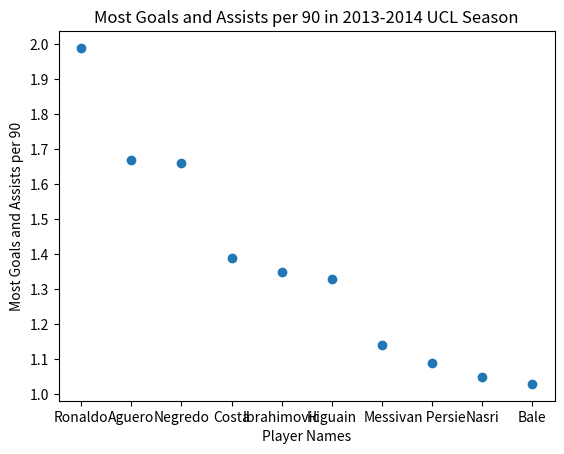

This chart was generated by the following Python code:
import matplotlib.pyplot as plt

def create_scatter_plot(x_values, y_values, x_label, y_label, title, number_of_ticks):


    plt.scatter(x_values, y_values, label="Assists per 90", marker="o")


    plt.xlabel(x_label)
    plt.ylabel(y_label)
    plt.title(title)


    plt.yticks(number_of_ticks)

    plt.show()


players = ["Ronaldo", "Aguero", "Negredo", "Costa", "Ibrahimovic", "Higuain", "Messi", "van Persie", "Nasri", "Bale"]
goals_and_assists_per_90 = [1.99, 1.67, 1.66, 1.39, 1.35, 1.33, 1.14, 1.09, 1.05, 1.03]
ticks = [1, 1.1, 1.2, 1.3, 1.4, 1.5, 1.6, 1.7, 1.8, 1.9, 2]

create_scatter_plot(players, goals_and_assists_per_90, 'Player Names', 'Most Goals and Assists per 90', 'Most Goals and Assists per 90 in 2013-2014 UCL Season', ticks)
